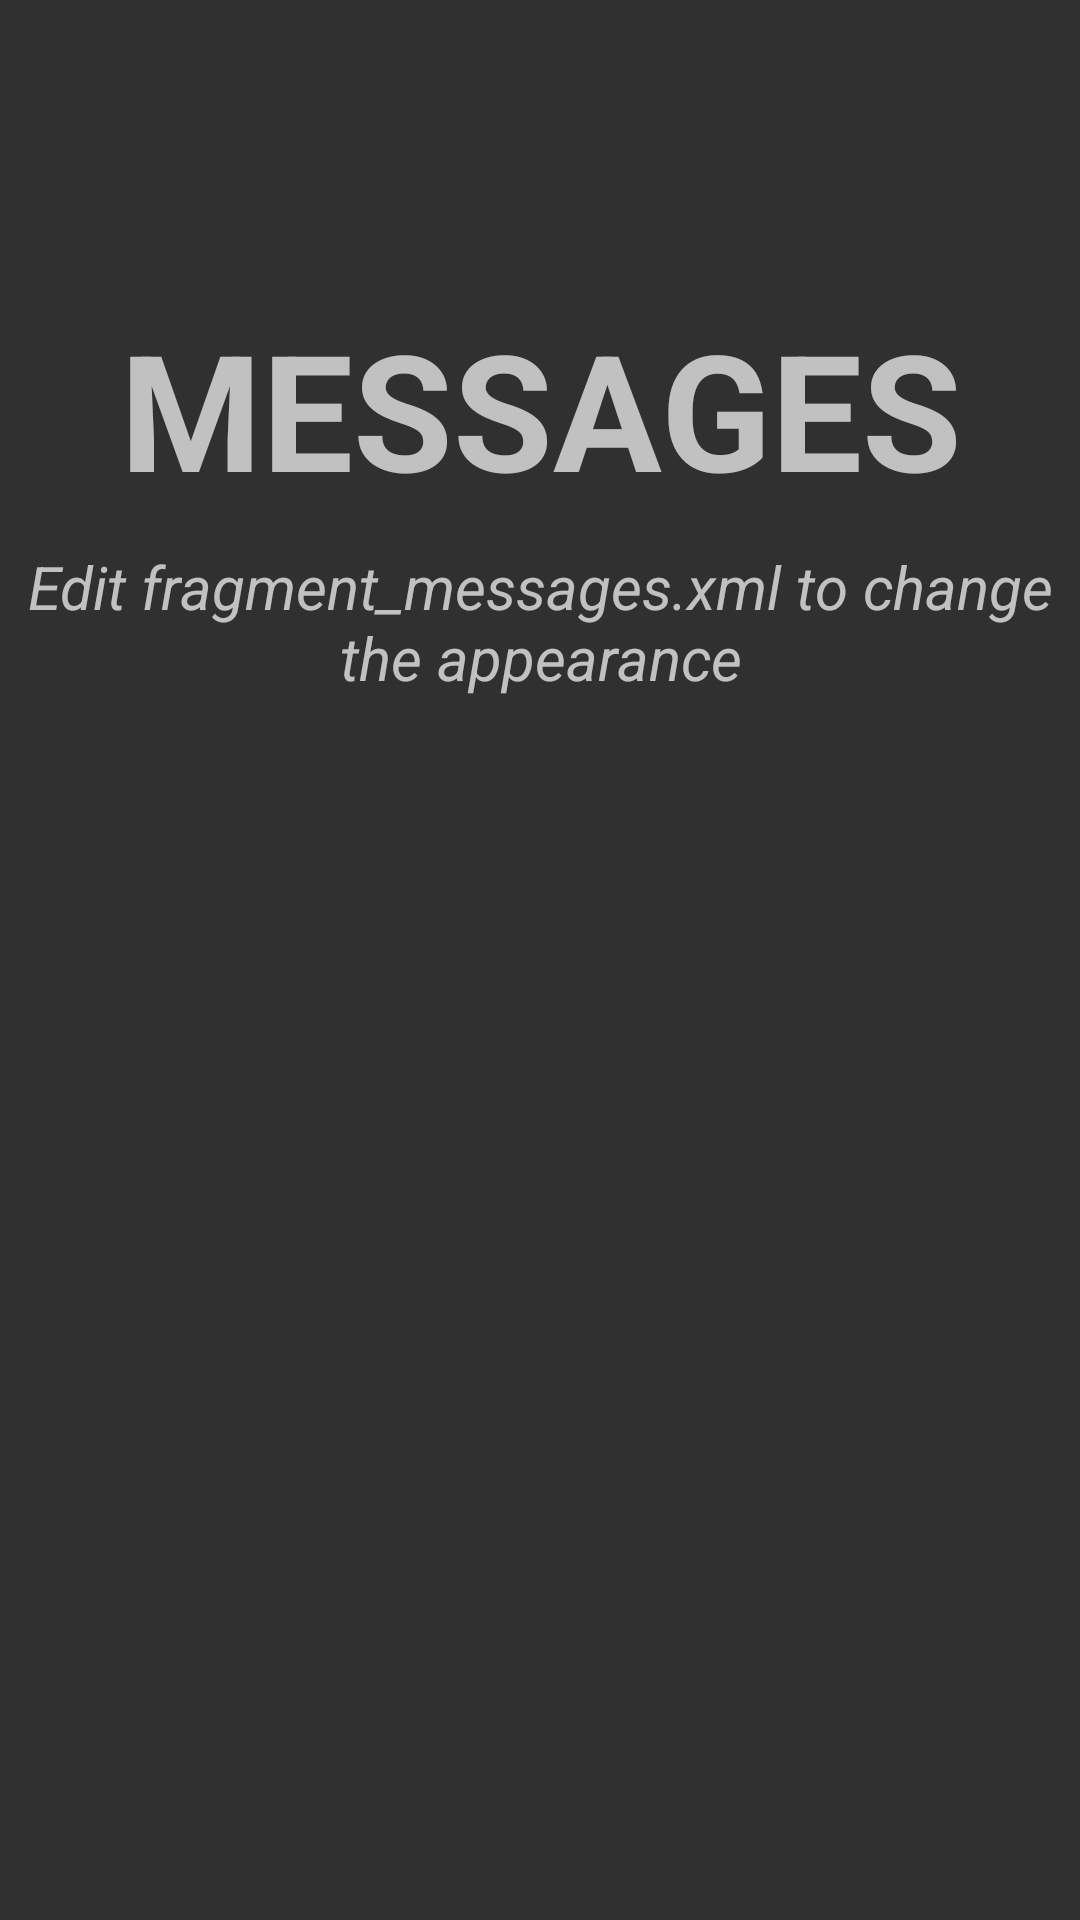

The Android layout XML behind this screen, and the referenced resources:
<!-- AndroidManifest.xml: application theme LHMaterialTheme -->
<!-- res/layout/frag_messages.xml -->
<?xml version="1.0" encoding="utf-8"?>
<LinearLayout
    xmlns:android="http://schemas.android.com/apk/res/android"
    android:layout_width="match_parent"
    android:layout_height="match_parent"
    android:orientation="vertical">

    <TextView
        android:id="@+id/label"
        android:layout_width="match_parent"
        android:layout_height="wrap_content"
        android:layout_marginTop="100dp"
        android:gravity="center_horizontal"
        android:text="MESSAGES"
        android:textSize="54dp"
        android:textStyle="bold"/>

    <TextView
        android:layout_width="match_parent"
        android:layout_height="wrap_content"
        android:layout_marginTop="10dp"
        android:gravity="center_horizontal"
        android:text="Edit fragment_messages.xml to change the appearance"
        android:textSize="20dp"
        android:textStyle="italic"/>

</LinearLayout>
<!-- resources referenced by this layout -->
<resources>
  <style name="LHMaterialTheme" parent="LHMaterialTheme.Base">
  
      </style>
  <style name="LHMaterialTheme.Base" parent="Theme.AppCompat.NoActionBar">
          <item name="android:windowNoTitle">true</item>
          <item name="windowActionBar">false</item>
          <item name="colorPrimary">@color/colorPrimary</item>
          <item name="colorPrimaryDark">@color/colorPrimaryDark</item>
          <item name="colorAccent">@color/colorAccent</item>
      </style>
  <color name="colorPrimary">#4CAF50</color>
  <color name="colorPrimaryDark">#388E3C</color>
  <color name="colorAccent">#8BC34A</color>
</resources>
